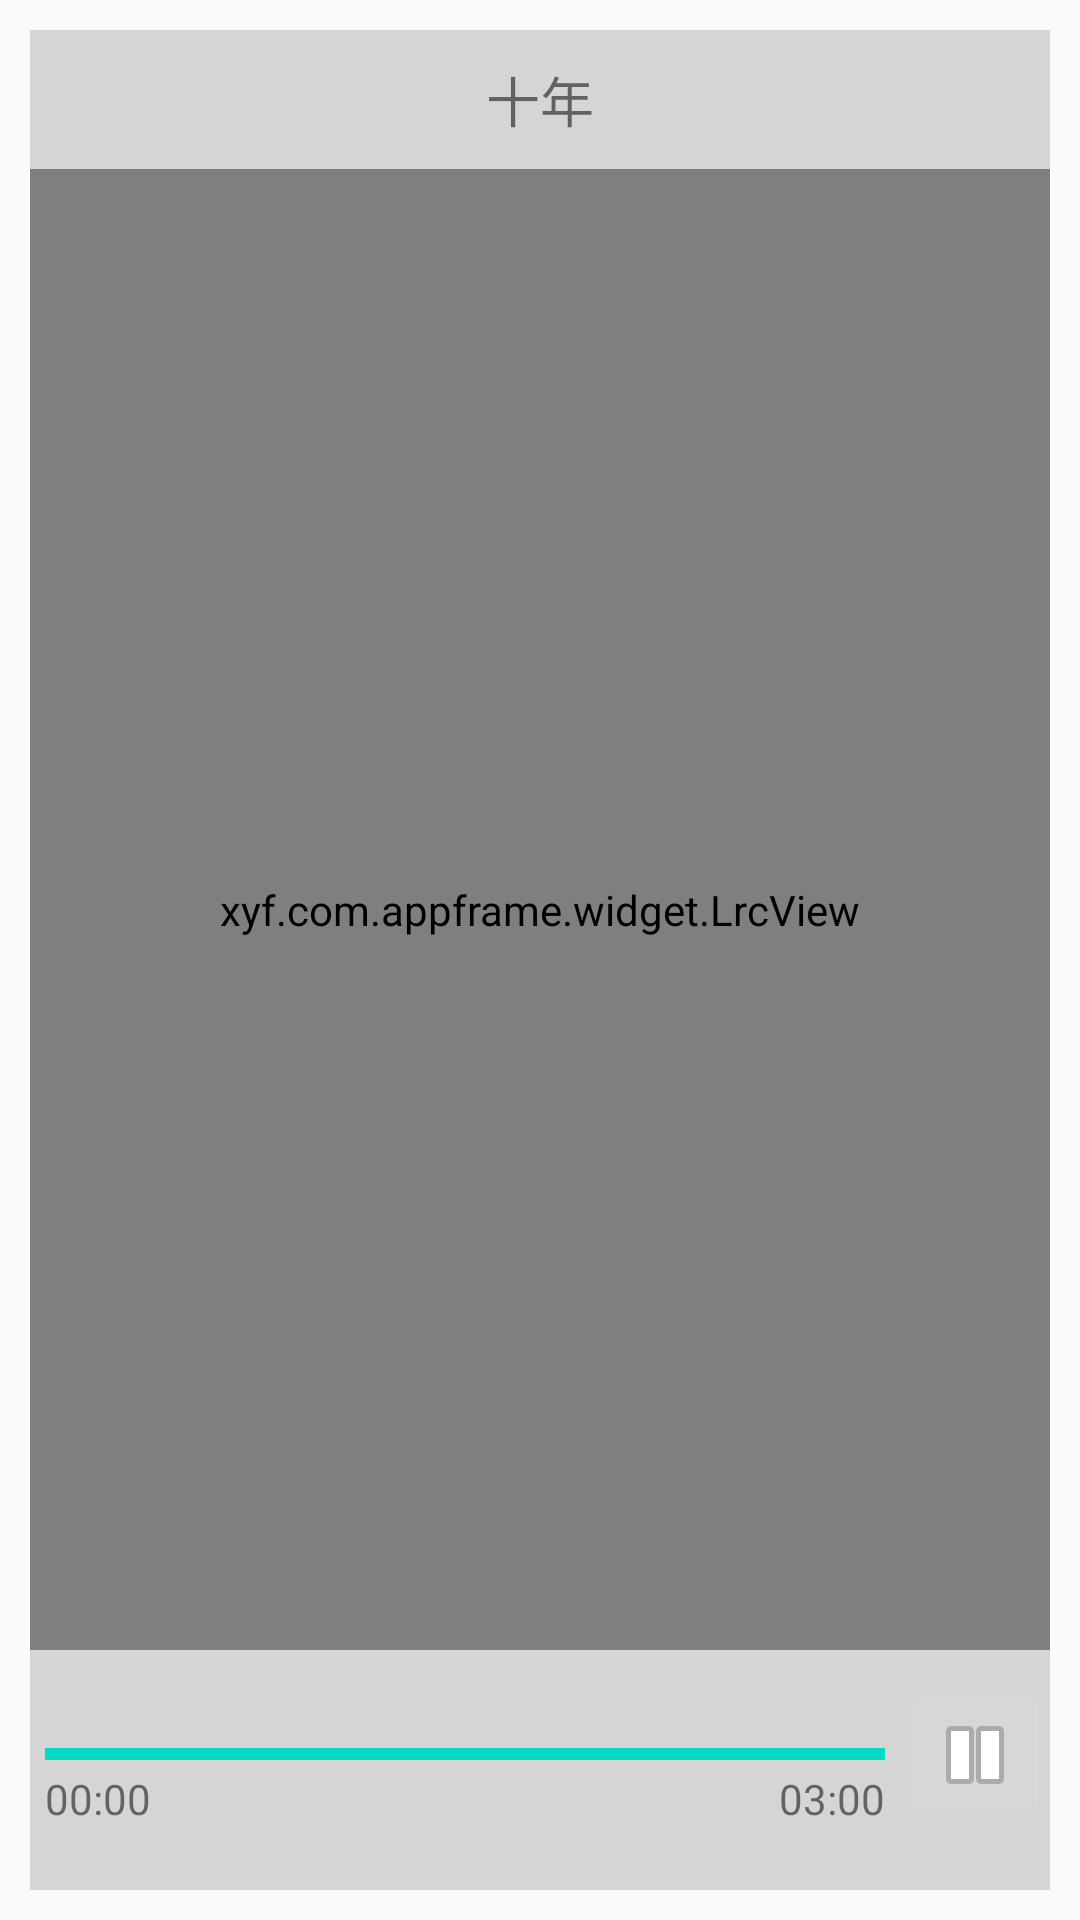

Reconstruct the res/layout file that produces this screen, plus the resources it refers to.
<!-- AndroidManifest.xml: application theme AppTheme -->
<!-- res/layout/activity_music_play.xml -->
<?xml version="1.0" encoding="utf-8"?>
<LinearLayout xmlns:android="http://schemas.android.com/apk/res/android"
    xmlns:tools="http://schemas.android.com/tools"
    android:orientation="vertical"
    android:layout_width="match_parent"
    android:layout_height="match_parent">

    <RelativeLayout
        android:layout_margin="10dp"
        android:layout_width="match_parent"
        android:layout_height="match_parent">

        <com.facebook.drawee.view.SimpleDraweeView
            android:alpha="0.3"
            android:id="@+id/music_play_bg"
            android:layout_width="match_parent"
            android:layout_height="match_parent" />

        <TextView
            android:layout_centerHorizontal="true"
            android:layout_margin="10dp"
            android:text="十年"
            android:textSize="18sp"
            android:id="@+id/music_play_filename"
            android:layout_width="wrap_content"
            android:layout_height="wrap_content" />

        <RelativeLayout
            android:layout_below="@+id/music_play_filename"
            android:layout_above="@+id/music_play_bottom"
            android:layout_width="match_parent"
            android:layout_height="wrap_content">
            <xyf.com.appframe.widget.LrcView
                android:layout_centerHorizontal="true"
                android:id="@+id/music_play_lrcview"
                android:layout_width="match_parent"
                android:layout_height="match_parent" />
        </RelativeLayout>

        <RelativeLayout
            android:layout_marginTop="10dp"
            android:id="@+id/music_play_bottom"
            android:layout_marginBottom="20dp"
            android:layout_alignParentBottom="true"
            android:layout_width="match_parent"
            android:layout_height="wrap_content">

            <ProgressBar
                android:layout_centerVertical="true"
                android:layout_toLeftOf="@+id/music_play_start_pause"
                android:id="@+id/music_play_progress"
                android:progress="100"
                android:layout_marginLeft="5dp"
                android:layout_marginRight="5dp"
                style="@android:style/Widget.Material.ProgressBar.Horizontal"
                android:layout_width="match_parent"
                android:layout_height="5dp"
                tools:targetApi="lollipop" />

            <TextView
                android:text="00:00"
                android:layout_marginLeft="5dp"
                android:id="@+id/music_play_currenttime"
                android:layout_below="@+id/music_play_progress"
                android:layout_marginTop="25dp"
                android:layout_width="wrap_content"
                android:layout_height="wrap_content" />

            <TextView
                android:layout_marginRight="5dp"
                android:layout_alignBaseline="@+id/music_play_currenttime"
                android:text="03:00"
                android:id="@+id/music_play_totaltime"
                android:layout_below="@+id/music_play_progress"
                android:layout_toLeftOf="@+id/music_play_start_pause"
                android:layout_marginTop="15dp"
                android:layout_width="wrap_content"
                android:layout_height="wrap_content" />

            <ImageButton
                android:src="@android:drawable/ic_media_pause"
                android:layout_centerVertical="true"
                android:id="@+id/music_play_start_pause"
                android:layout_alignParentRight="true"
                android:layout_width="50dp"
                android:layout_height="50dp" />


        </RelativeLayout>

    </RelativeLayout>

</LinearLayout>
<!-- resources referenced by this layout -->
<resources>
  <style name="AppTheme" parent="Theme.AppCompat.Light.DarkActionBar">
          
          <item name="colorPrimary">@color/colorPrimary</item>
          <item name="colorPrimaryDark">@color/colorPrimaryDark</item>
          <item name="colorAccent">@color/colorAccent</item>
      </style>
  <!-- not gathered from this repository: default colours our renderer supplied (Android Studio template values) -->
  <color name="colorPrimary">#FF6200EE</color>
  <color name="colorPrimaryDark">#FF3700B3</color>
  <color name="colorAccent">#FF03DAC5</color>
</resources>
